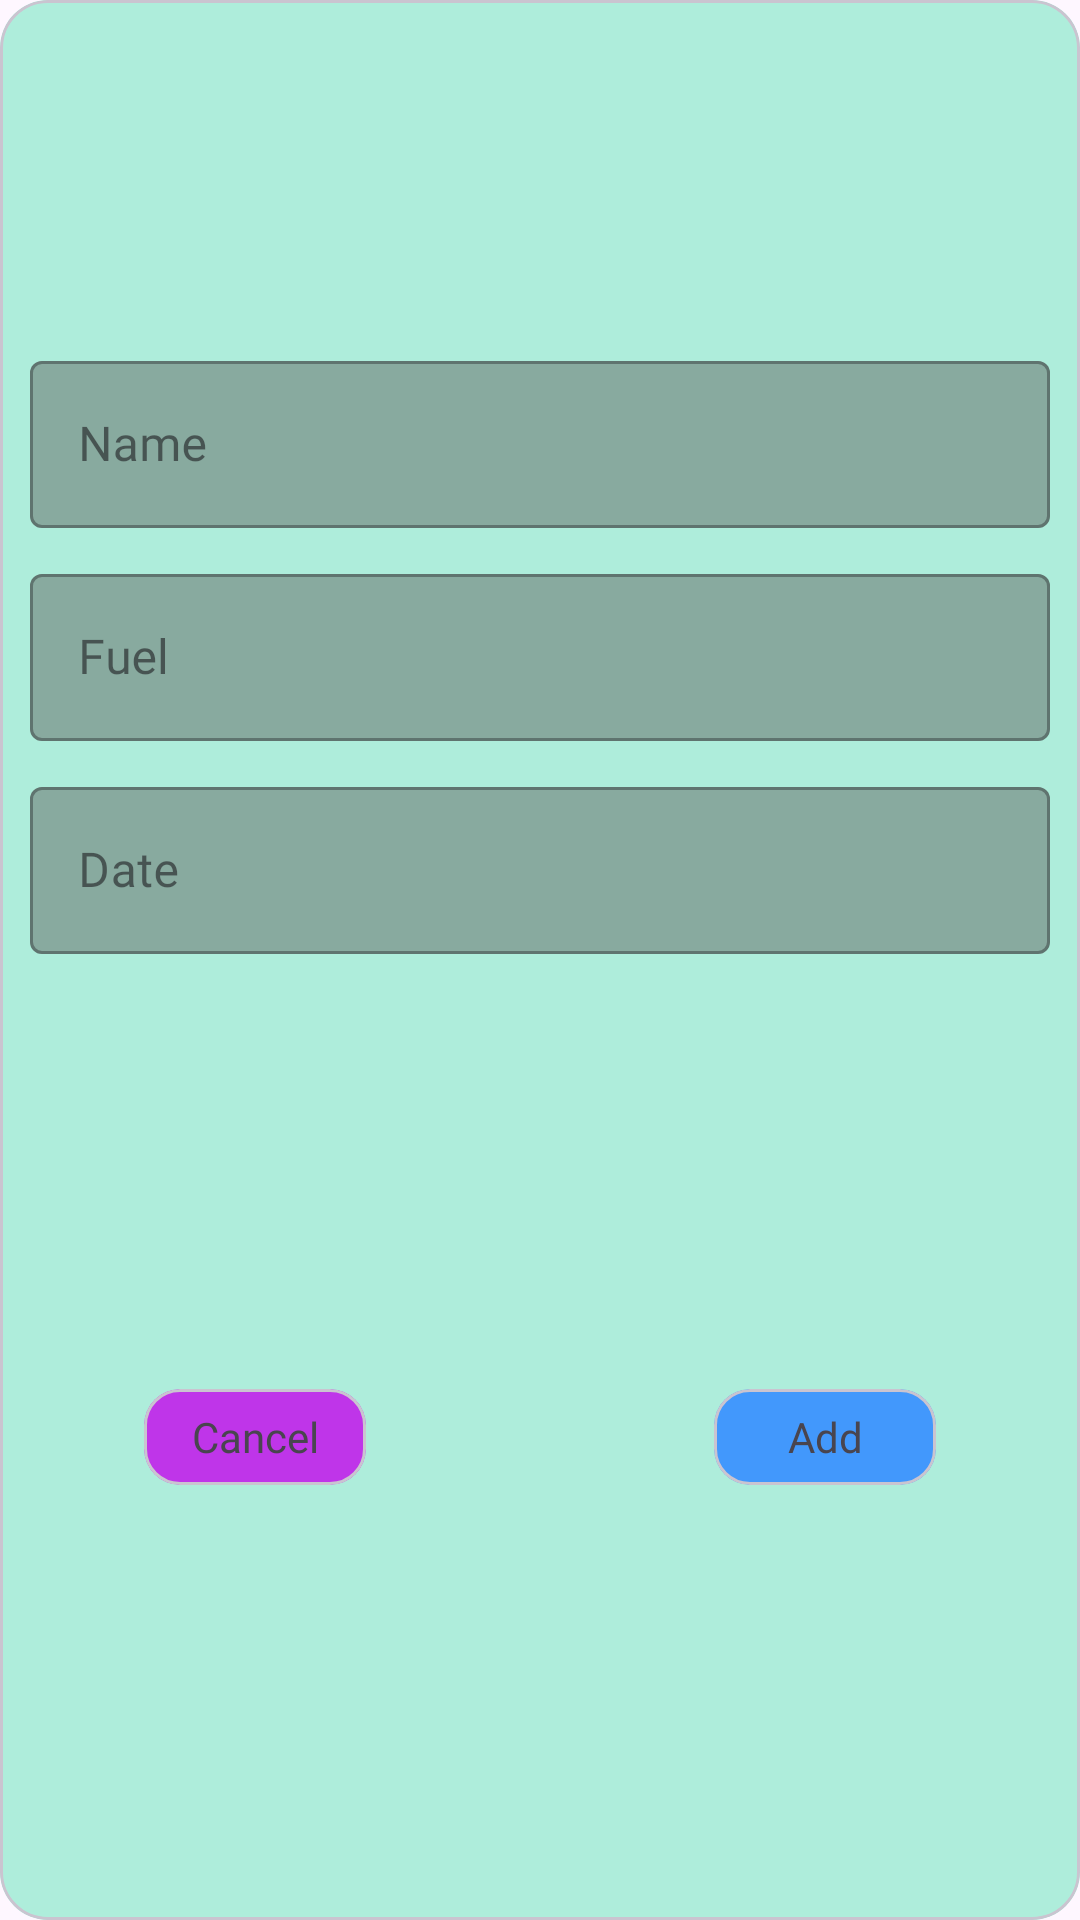

Here is an Android app screen rendered from its layout file. Give the layout XML and the strings, colors and styles it references.
<!-- AndroidManifest.xml: application theme Theme.FuelManagmentSoftware -->
<!-- res/layout/dialog_box.xml -->
<?xml version="1.0" encoding="utf-8"?>
<com.google.android.material.card.MaterialCardView xmlns:android="http://schemas.android.com/apk/res/android"
    xmlns:app="http://schemas.android.com/apk/res-auto"
    xmlns:tools="http://schemas.android.com/tools"
    android:layout_width="match_parent"
    android:layout_height="wrap_content"
    android:layout_margin="24dp"
    app:cardCornerRadius="16dp">

    <androidx.constraintlayout.widget.ConstraintLayout
        android:layout_width="match_parent"
        android:layout_height="match_parent"
        android:background="#8A6CE6BC">

        <ImageView
            android:id="@+id/imageView2"
            android:layout_width="100dp"
            android:layout_height="90dp"
            android:layout_marginTop="15dp"
            android:src="@drawable/baseline_query_stats_24"
            app:layout_constraintEnd_toEndOf="parent"
            app:layout_constraintStart_toStartOf="parent"
            app:layout_constraintTop_toTopOf="parent" />

        <com.google.android.material.textfield.TextInputLayout
            android:id="@+id/name"
            style="@style/Widget.MaterialComponents.TextInputLayout.OutlinedBox"
            android:layout_width="340dp"
            app:boxBackgroundColor="#5E473737"
            android:layout_height="wrap_content"
            android:layout_marginTop="10dp"
            android:hint="Name"
            app:layout_constraintEnd_toEndOf="parent"
            app:layout_constraintStart_toStartOf="parent"
            app:layout_constraintTop_toBottomOf="@id/imageView2">

            <com.google.android.material.textfield.TextInputEditText
                android:layout_width="match_parent"
                android:layout_height="wrap_content"
                android:inputType="text"
                android:maxLines="1"
                android:imeOptions="actionNext"
                android:fontFamily="@font/kurale"/>
        </com.google.android.material.textfield.TextInputLayout>

        <com.google.android.material.textfield.TextInputLayout
            android:id="@+id/fuel"
            style="@style/Widget.MaterialComponents.TextInputLayout.OutlinedBox"
            android:layout_width="340dp"
            android:layout_height="wrap_content"
            android:layout_marginTop="10dp"
            app:boxBackgroundColor="#5E473737"
            android:hint="Fuel"
            app:layout_constraintEnd_toEndOf="parent"
            app:layout_constraintStart_toStartOf="parent"
            app:layout_constraintTop_toBottomOf="@id/name">

            <com.google.android.material.textfield.TextInputEditText
                android:layout_width="match_parent"
                android:layout_height="wrap_content"
                android:inputType="number"
                android:maxLines="1"
                android:imeOptions="actionNext"
                android:fontFamily="@font/kurale"/>

        </com.google.android.material.textfield.TextInputLayout>
        <com.google.android.material.textfield.TextInputLayout
            android:id="@+id/date"
            style="@style/Widget.MaterialComponents.TextInputLayout.OutlinedBox"
            android:layout_width="340dp"
            android:layout_height="wrap_content"
            android:layout_marginTop="10dp"
            app:boxBackgroundColor="#5E473737"
            android:hint="Date"
            app:layout_constraintEnd_toEndOf="parent"
            app:layout_constraintStart_toStartOf="parent"
            app:layout_constraintTop_toBottomOf="@id/fuel">

            <com.google.android.material.textfield.TextInputEditText
                android:layout_width="match_parent"
                android:layout_height="wrap_content"
                android:inputType="date"
                android:maxLines="1"
                android:imeOptions="actionDone"
                android:fontFamily="@font/kurale"/>

        </com.google.android.material.textfield.TextInputLayout>

        <com.google.android.material.card.MaterialCardView
            android:id="@+id/cancelDialog"
            android:layout_width="74dp"
            android:layout_height="32dp"
            android:layout_margin="48dp"
            app:cardBackgroundColor="#F7C130EA"
            app:layout_constraintBottom_toBottomOf="parent"
            app:layout_constraintStart_toStartOf="parent"
            app:layout_constraintTop_toBottomOf="@id/date">

            <TextView
                android:layout_width="match_parent"
                android:layout_height="match_parent"
                android:gravity="center"
                android:text="Cancel"
                android:fontFamily="@font/kurale"/>
        </com.google.android.material.card.MaterialCardView>

        <com.google.android.material.card.MaterialCardView
            android:layout_width="74dp"
            android:layout_height="32dp"
            android:layout_margin="48dp"
            app:cardBackgroundColor="#E93891FF"
            app:layout_constraintBottom_toBottomOf="parent"
            app:layout_constraintEnd_toEndOf="parent"
            app:layout_constraintTop_toBottomOf="@id/date">

            <TextView
                android:id="@+id/btn_add"
                android:layout_width="match_parent"
                android:layout_height="match_parent"
                android:gravity="center"
                android:text="Add"
                android:fontFamily="@font/kurale"/>
        </com.google.android.material.card.MaterialCardView>

    </androidx.constraintlayout.widget.ConstraintLayout>

</com.google.android.material.card.MaterialCardView>
<!-- resources referenced by this layout -->
<resources>
  <style name="Theme.FuelManagmentSoftware" parent="Base.Theme.FuelManagmentSoftware" />
  <style name="Base.Theme.FuelManagmentSoftware" parent="Theme.Material3.DayNight.NoActionBar">
          
          <item name="colorPrimary">@color/prmry</item>
      </style>
  <color name="prmry">#C1039BE5</color>
</resources>
